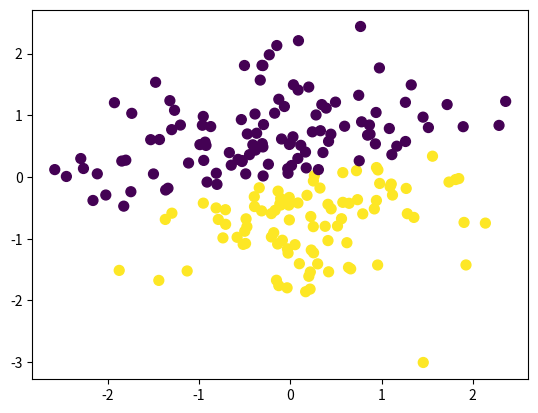

The matplotlib source for this figure:
#定义欧氏距离
import numpy as np

def euclidean_distance(x,y):
    #初始化距离
    distance = 0
    for i in range(len(x)):
        distance += pow(x[i]-y[i],2)
    return np.sqrt(distance)

#定义质心初始化函数
def centroids_init(X,k):
    m,n = X.shape
    centroids = np.zeros((k,n))
    for i in range(k):
        centroid = X[np.random.choice(range(m))]
        centroids[i] = centroid
    return centroids

#根据质心和距离判断所属质心索引
def closest_centroid(x,centroids):
    #初始化最近索引和最近距离
    closest_i,closest_dist = 0,float('inf')
    #遍历质心矩阵
    for i ,centroid in enumerate(centroids):
        #计算欧式距离
        distance = euclidean_distance(x,centroid)
        #根据欧式距离判断最近距离和最近索引
        if distance < closest_dist:
            closest_i = i
            closest_dist = distance
    return closest_i

#为每个样本分配簇
def bulid_clusters(centroids,k,X):
    #初始化簇列表
    clusters = [[] for _ in range(k)]
    #遍历训练样本
    for x_i,x in enumerate(X):
        #获取样本所属最近质心的索引
        centroid_i = closest_centroid(x,centroids)
        #将当前样本添加到对应质心的簇中
        clusters[centroid_i].append(x_i)
    return clusters

#计算当前质心
def calculate_centroids(clusters,k,X):
    #特征数
    n = X.shape[1]
    #初始化质心矩阵、大小为质心个数X特征数
    centroids = np.zeros((k,n))
    #遍历当前簇
    for i,cluster in enumerate(clusters):
        #计算每个簇的均值作为新的质心
        centroid = np.mean(X[cluster],axis=0)
        #将质心向量分配给质心矩阵
        centroids[i] = centroid
    return centroids

#获取样本所属的聚类类别
def get_cluster_labels(clusters,X):
    #预测结果初始化
    y_pred = np.zeros(X.shape[0])
    #遍历聚类簇
    for cluster_i,cluster in enumerate(clusters):
        #遍历当前簇
        for sample_i in cluster:
            #为每个样本分配类别簇
            y_pred[sample_i] = cluster_i
    return y_pred

#封装
def kmeans(X,k,max_iterations):
    #初始化质心
    centroids = centroids_init(X,k)
    #遍历迭代求解
    for _ in range(max_iterations):
        #根据当前质心进行聚类
        clusters = bulid_clusters(centroids,k,X)
        #保存当前质心
        cur_centroids = centroids
        #根据聚类结果计算新的质心
        centroids = calculate_centroids(clusters,k,X)
        #设定收敛条件为质心是否发生变化
        diff = centroids - cur_centroids
        if not diff.any():
            break
    #返回最终的聚类标签
    return get_cluster_labels(clusters,X)

import matplotlib.pyplot as plt
if __name__ == '__main__':
    X = np.random.randn(200,2)
    labels = kmeans(X,2,10)
    print(labels)
    plt.scatter(X[:,0],X[:,1],c=labels,s=50)
    plt.show()